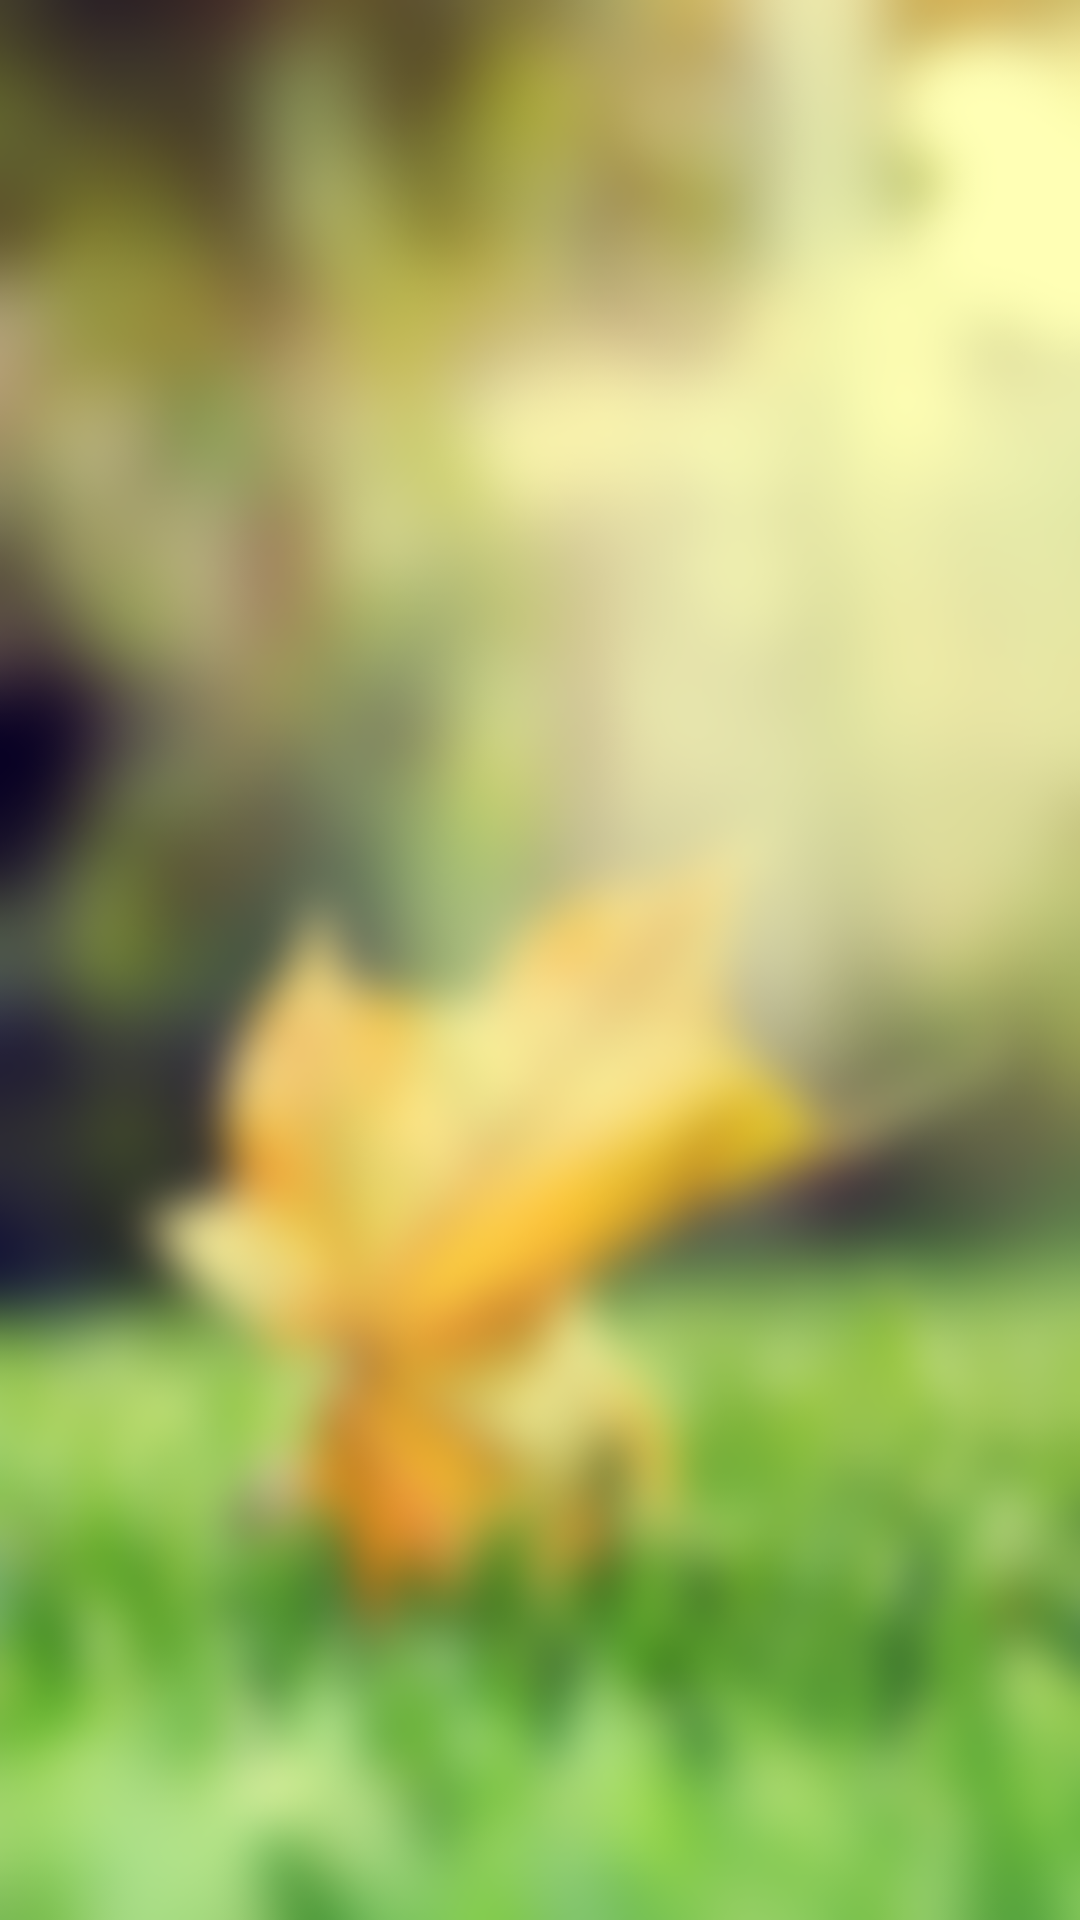

Write the Android layout XML for this screen, with the resource values it uses.
<!-- AndroidManifest.xml: application theme AppTheme -->
<!-- res/layout/activity_jokes_list.xml -->
<?xml version="1.0" encoding="utf-8"?>
<LinearLayout xmlns:android="http://schemas.android.com/apk/res/android"
    xmlns:ads="http://schemas.android.com/apk/res-auto"
    android:orientation="vertical"
    android:layout_width="match_parent"
    android:layout_height="match_parent"
    android:background="@drawable/leaf"
    android:weightSum="10">

    <LinearLayout
        android:id="@+id/listLinearLayout"
        android:layout_width="match_parent"
        android:gravity="center"
        android:layout_height="0dp"
        android:layout_weight="10">

        <ListView
            android:layout_width="match_parent"
            android:layout_height="match_parent"
            android:id="@+id/listView" />

    </LinearLayout>

    <LinearLayout
        android:id="@+id/listAdLinearLayout"
        android:layout_width="match_parent"
        android:layout_height="0dp"
        android:layout_weight="0"
        android:orientation="vertical"
        android:background="@drawable/rounded_corners">

        <com.google.android.gms.ads.AdView
            android:id="@+id/listViewAd"
            android:layout_width="match_parent"
            android:layout_height="match_parent"
            ads:adSize="BANNER"
            ads:adUnitId="@string/bannerAdId" />
    </LinearLayout>

</LinearLayout>
<!-- resources referenced by this layout -->
<resources>
  <!-- drawable leaf: png bitmap (drawable, 188622 bytes) -->
  <!-- drawable rounded_corners (drawable) -->
  <?xml version="1.0" encoding="utf-8"?>
  <shape xmlns:android="http://schemas.android.com/apk/res/android" >
  
      <stroke
          android:width="1dp"
          android:color="#fff" />
  
      <solid android:color="#00E1BEE7" />
  
      <padding
          android:left="1dp"
          android:right="1dp"
          android:top="1dp" />
  
      <corners android:radius="5dp" />
  
  </shape>
  <string name="bannerAdId">ca-app-pub-5897826929463364/1213080736</string>
  <style name="AppTheme" parent="Theme.AppCompat.Light.DarkActionBar">
          
      </style>
</resources>
